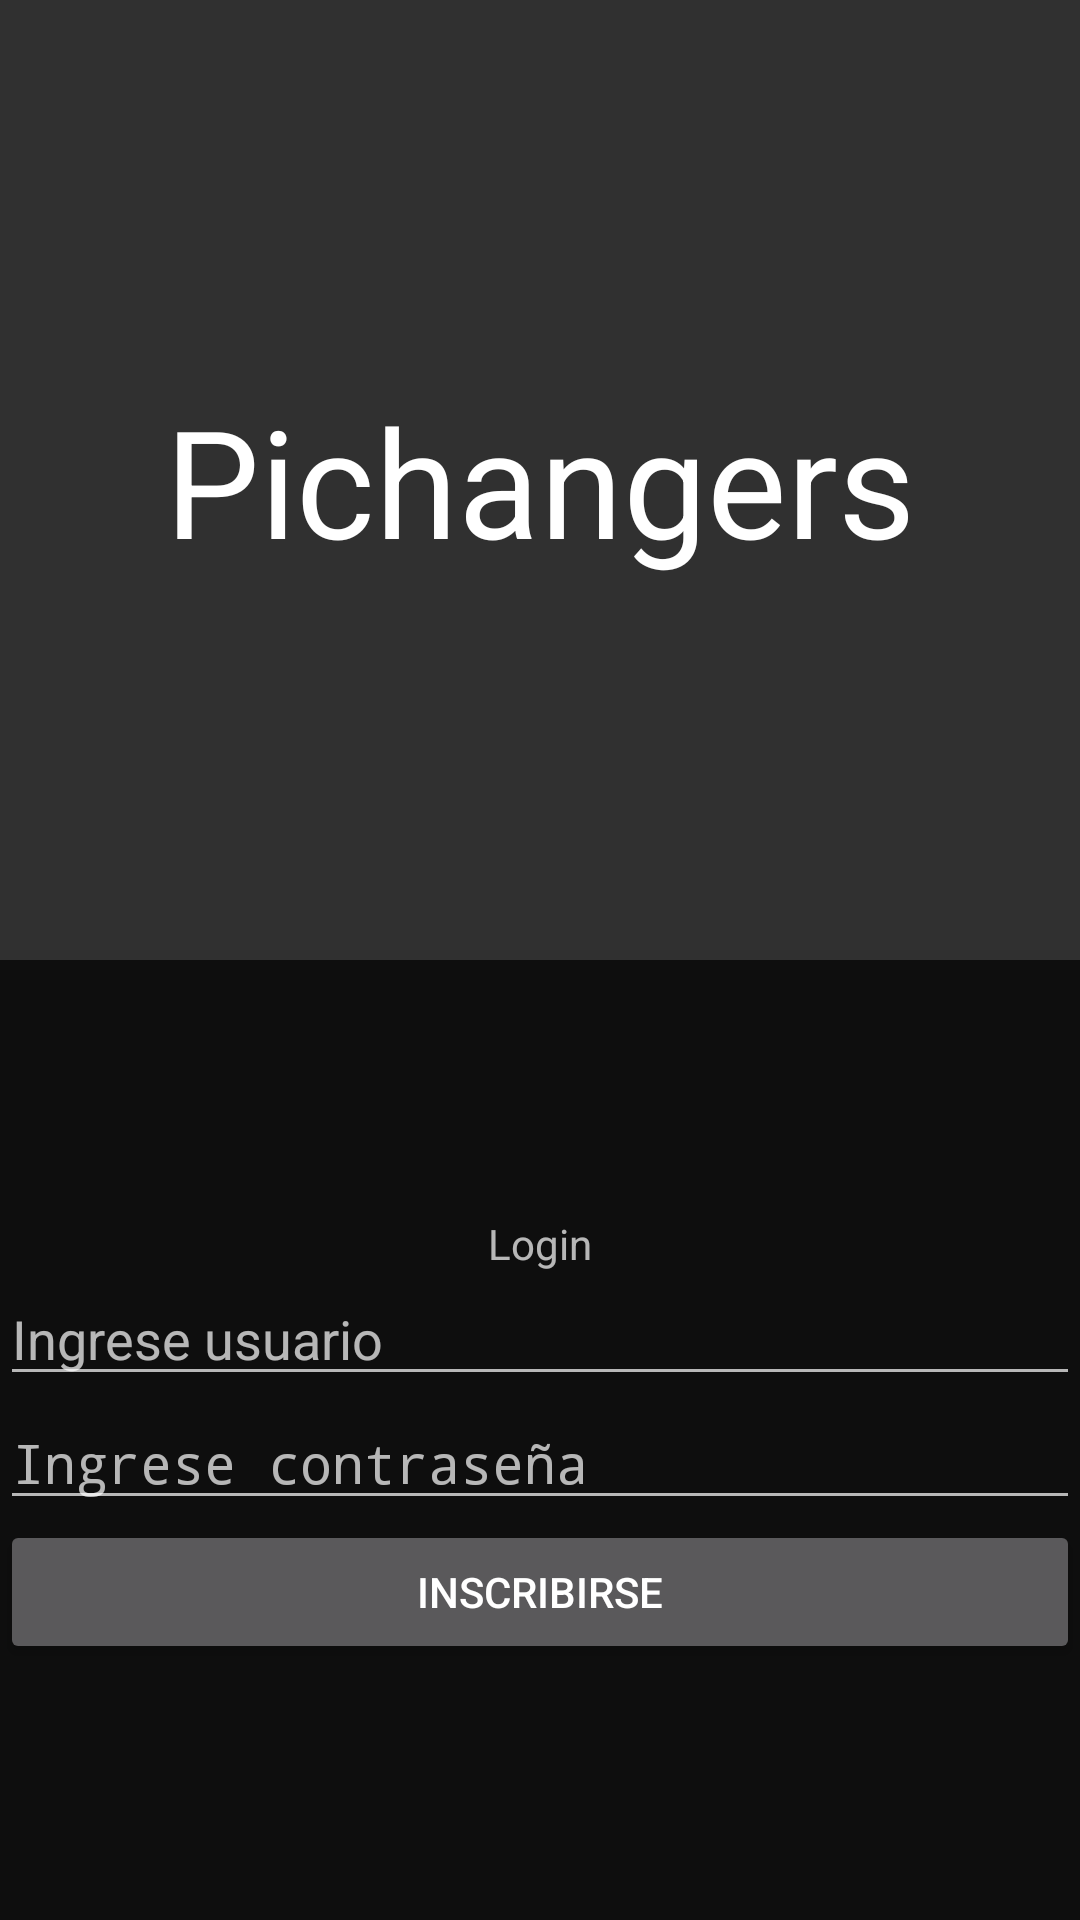

The Android layout XML behind this screen, and the referenced resources:
<!-- AndroidManifest.xml: activity theme Login -->
<!-- res/layout/activity_login.xml -->
<?xml version="1.0" encoding="utf-8"?>
<LinearLayout
    xmlns:android="http://schemas.android.com/apk/res/android"
    xmlns:tools="http://schemas.android.com/tools"
    android:orientation="vertical"
    android:layout_width="match_parent"
    android:layout_height="match_parent"
    tools:context=".view.LoginActivity"
    android:background="@drawable/bg_estadio"
    android:layout_weight="2" >

    <LinearLayout
        android:layout_width="match_parent"
        android:layout_height="0dp"
        android:layout_weight="1">
        <TextView
            android:id="@+id/tviPichangers"
            android:layout_width="match_parent"
            android:layout_height="match_parent"
            android:gravity="center"
            android:text="Pichangers"
            android:textAlignment="center"
            android:textSize="50dp"
            android:textColor="#ffffff"
            />
    </LinearLayout>
    <LinearLayout
        android:id="@+id/llaCampos"
        android:layout_width="match_parent"
        android:layout_height="0dp"
        android:layout_centerHorizontal="true"
        android:layout_below="@id/tviPichangers"
        android:layout_alignParentBottom="true"
        android:orientation="vertical"
        android:gravity="center"
        android:background="@color/black"
        android:layout_weight="1">

        <TextView
            android:id="@+id/tviLogin"
            android:layout_width="wrap_content"
            android:layout_height="wrap_content"
            android:text="Login"
            android:layout_centerHorizontal="true"
            />

        <EditText
            android:id="@+id/eteUsuario"
            android:layout_width="match_parent"
            android:layout_height="wrap_content"
            android:textColor="#FFF"
            android:hint="Ingrese usuario" />

        <EditText
            android:id="@+id/etePassword"
            android:layout_width="match_parent"
            android:layout_height="wrap_content"
            android:textColor="#FFF"
            android:hint="Ingrese contraseña"
            android:password="true" />

        <Button
            android:id="@+id/butLogin"
            android:layout_width="match_parent"
            android:layout_height="wrap_content"
            android:text="Inscribirse"/>

    </LinearLayout>

</LinearLayout>
<!-- resources referenced by this layout -->
<resources>
  <color name="black">#B3000000</color>
  <style name="Login" parent="Theme.AppCompat.NoActionBar">
          
          <item name="colorPrimary">@color/colorPrimary</item>
          <item name="colorPrimaryDark">@color/colorPrimaryDark</item>
          <item name="colorAccent">@color/colorAccent</item>
      </style>
  <color name="colorPrimary">#3F51B5</color>
  <color name="colorPrimaryDark">#303F9F</color>
  <color name="colorAccent">#FF4081</color>
</resources>
